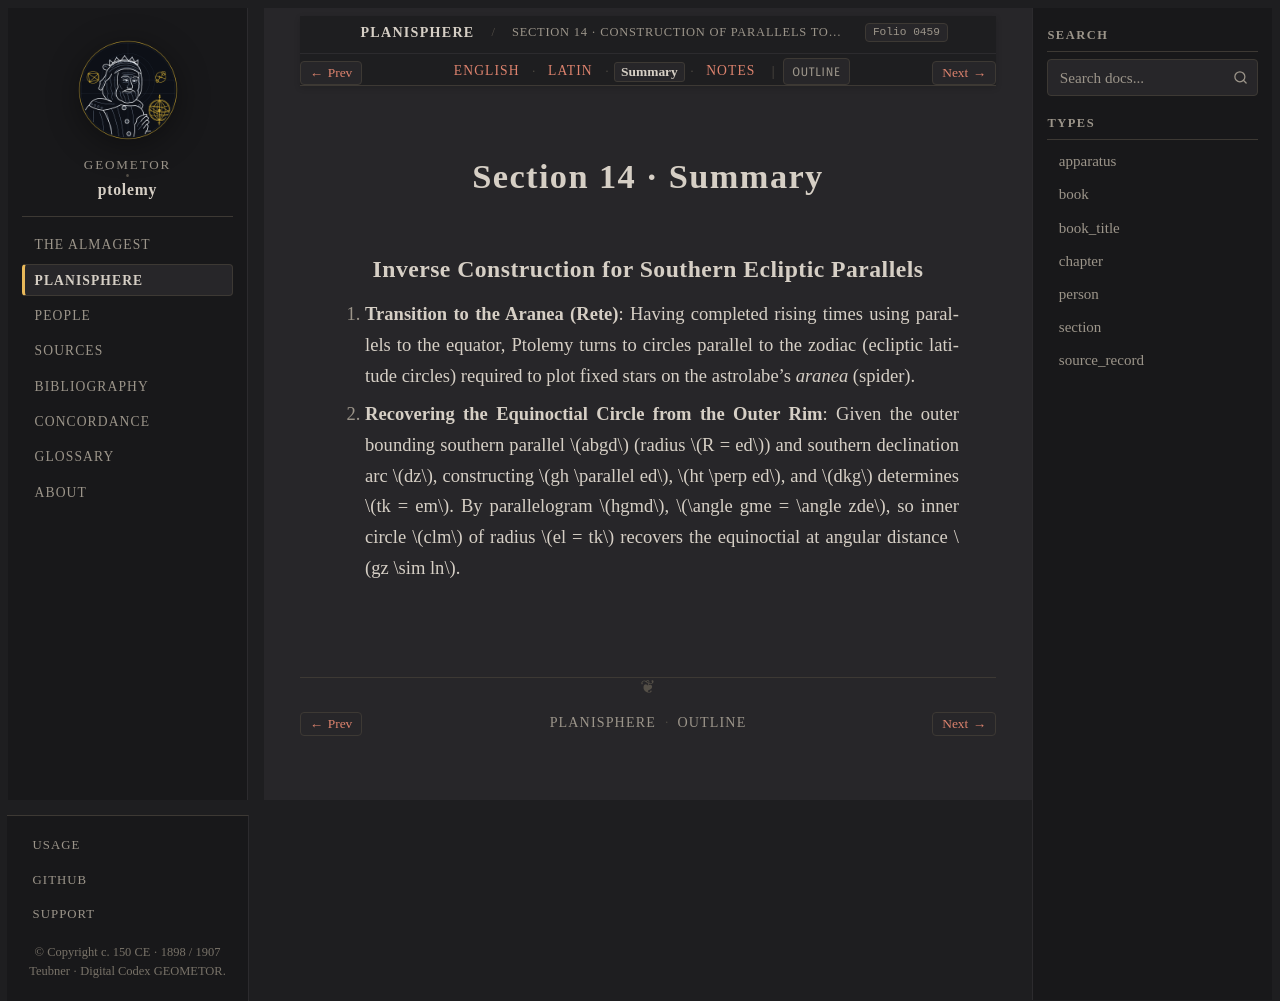

repository: geometor/ptolemy · page: planisphaerium/prop_14/summary.html · generator: sphinx

:order: 14
:type: section
:book: Planisphaerium
:title: Section 14 · Summary
:folio: heiberg_1907_opera_minora_vol2:0459

.. _planisphaerium-prop-14-summary:

Section 14 · Summary
====================

Inverse Construction for Southern Ecliptic Parallels
----------------------------------------------------

1. **Transition to the Aranea (Rete)**:
   Having completed rising times using parallels to the equator, Ptolemy turns to circles parallel to the zodiac (ecliptic latitude circles) required to plot fixed stars on the astrolabe's *aranea* (spider).

2. **Recovering the Equinoctial Circle from the Outer Rim**:
   Given the outer bounding southern parallel :math:`abgd` (radius :math:`R = ed`) and southern declination arc :math:`dz`, constructing :math:`gh \parallel ed`, :math:`ht \perp ed`, and :math:`dkg` determines :math:`tk = em`. By parallelogram :math:`hgmd`, :math:`\angle gme = \angle zde`, so inner circle :math:`clm` of radius :math:`el = tk` recovers the equinoctial at angular distance :math:`gz \sim ln`.
